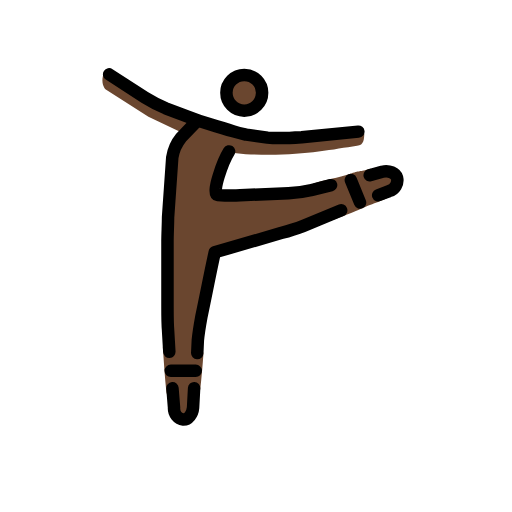
t = 0.00 s
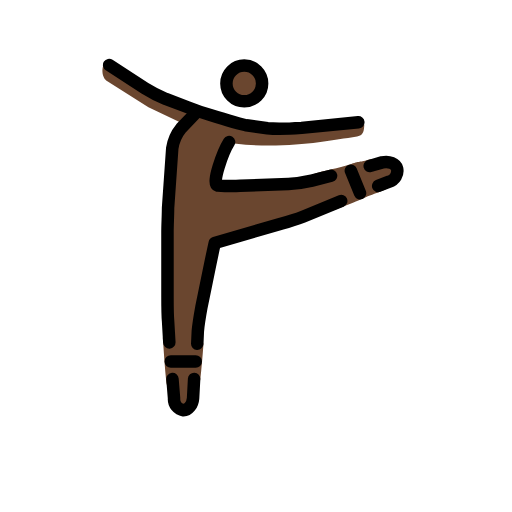
t = 0.35 s
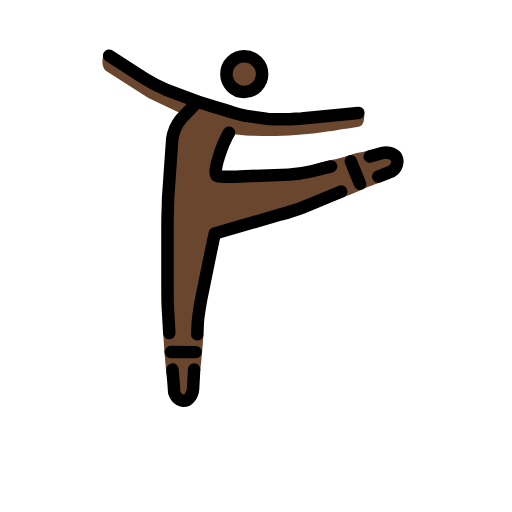
t = 0.70 s
t = 1.05 s: frame unchanged from t = 0.35 s, image omitted
t = 1.40 s: frame unchanged from t = 0.00 s, image omitted
t = 1.75 s: frame unchanged from t = 0.00 s, image omitted

The animated SVG that drew these frames (rendered in a browser with its animation timeline set to each time). Animation: 1 SMIL element (animateTransform=1); one cycle of 2.10 s, repeats indefinitely.

<?xml version='1.0' encoding='utf-8'?>
<svg xmlns="http://www.w3.org/2000/svg" id="emoji" viewBox="-5 -5 82 82" version="1.1" width="200" height="200" role="img">
  <title>OpenMoji: ballet dancer: dark skin tone</title><g><g id="color" />
  <g id="skin" transform="matrix(-1 0 0 1 68.04 0)">
    <circle cx="34.06" cy="9.7262" r="3" fill="#6a462f" />
    <path fill="#6a462f" d="m14.697 16.453c0.04299 0.7956 0.02636 1.7867 1.1562 1.8996 4.471 0.66236 9.4766 1.7746 17.834 1.3381l2.5992-0.27158 0.49199 1.7909 1.6209 4.3853-2.7949 0.87369-8.8353-0.12379-3.979-1.9656c-1.5321-0.55374-4.118-0.95577-5.7302-1.5257-1.6941-0.59889-1.4816-0.30607-3.3375-0.84435l-3.5453 0.85696-0.46254 2.0264c-0.43629 3.2618 0.75597-1.9056 1.0327 1.3935-0.60719 0.38014 2.8645 1.3689 4.2488 2.0643 1.5712 0.61639 6.9803 3.1744 9.0418 2.461l4.1751 2.0323 10.473 2.6654 2.5741 12.011-0.80294 4.1203c0.14764 2.1561 0.32218 4.0029 0.5114 5.6809l1.3401 4.8788h2.86l1.221-4.3668c0.24-2.3031 0.40935-4.7438 0.56547-7.2208l-0.64258-4.6184v-14.299l-0.9533-13.346-1.9072-1.9066 5.815-2.7645 6.7682-4.29s1.1439-0.8579 0.286-2.9551l-4.9571 2.9557-9.342 4.957-4.5757 1.144-4.1478 0.93692-2.5316 1.4343-7.7025-1.9048z" />
  </g>
  <g id="line" transform="matrix(-1 0 0 1 68.04 0)" fill="none" stroke="#000" stroke-width="2">
    <circle cx="33.919" cy="9.8664" r="2.8598" stroke-miterlimit="10" />
    <path stroke-linecap="round" stroke-linejoin="round" d="m55.558 6.9112-5.72 3.7178c-1.0614 0.66568-2.1776 1.2397-3.3364 1.7159l-3.5271 1.3345c-0.9533 0.3813-2.5739 0.9533-3.6225 1.2393-5.2482 1.555-3.5975 1.1868-5.7679 1.6488l-3.3879 0.46938c-1.246 0.13105-4.2134 0.02394-5.4636-0.05814l-9.0822-0.89397" />
    <path stroke-linecap="round" stroke-linejoin="round" d="m15.379 27.433 1.4695-3.5921m-4.3766 2.4375-1.7589-0.68021c-0.91984-0.26297-1.4748-1.1979-1.2651-2.1313 0.22626-0.78241 1.2545-1.2051 2.3801-0.96084l2.0022 0.56789m6.1867 1.5778 3.0689 0.77344c1.2351 0.28543 2.4921 0.4664 3.7577 0.54096l7.7416 0.29938c1.0296 0.05394 2.726 0.01081 3.6034-0.04949 1.0487-0.22995-0.86994-5.4256-1.838-6.9681m9.3379 35.146-3.9944 1.47e-4m-0.24583-2.8462-0.09257-2.0258c-0.0953-1.0486-0.3813-2.7645-0.572-3.8131-0.72399-3.4279-1.3788-6.8762-2.1346-10.295l-10.603-3.0838c-0.99219-0.26372-2.5103-0.71814-3.5221-1.1153l-6.1295-2.5363m23.557 28.5 0.16654 3.1149c0.0953 1.0486 0.7626 1.9065 1.5253 1.9065 0.925-0.14533 1.5865-0.97216 1.5252-1.9065l0.25041-3.1005m0.50318-5.8562 0.19971-3.4358c0.0953-1.0486 0.0953-2.7645 0.0953-3.8131v-10.486c0-1.0486-0.0953-2.7645-0.0953-3.8131l-0.6673-9.5327c-0.17576-1.1895-0.66986-2.3094-1.43-3.2411l-2.4785-2.5738" />
  </g>
<animateTransform attributeName="transform" type="translate" values="0 0;0 -3;0 0;0 0" dur="2.1s" repeatCount="indefinite" /></g></svg>
